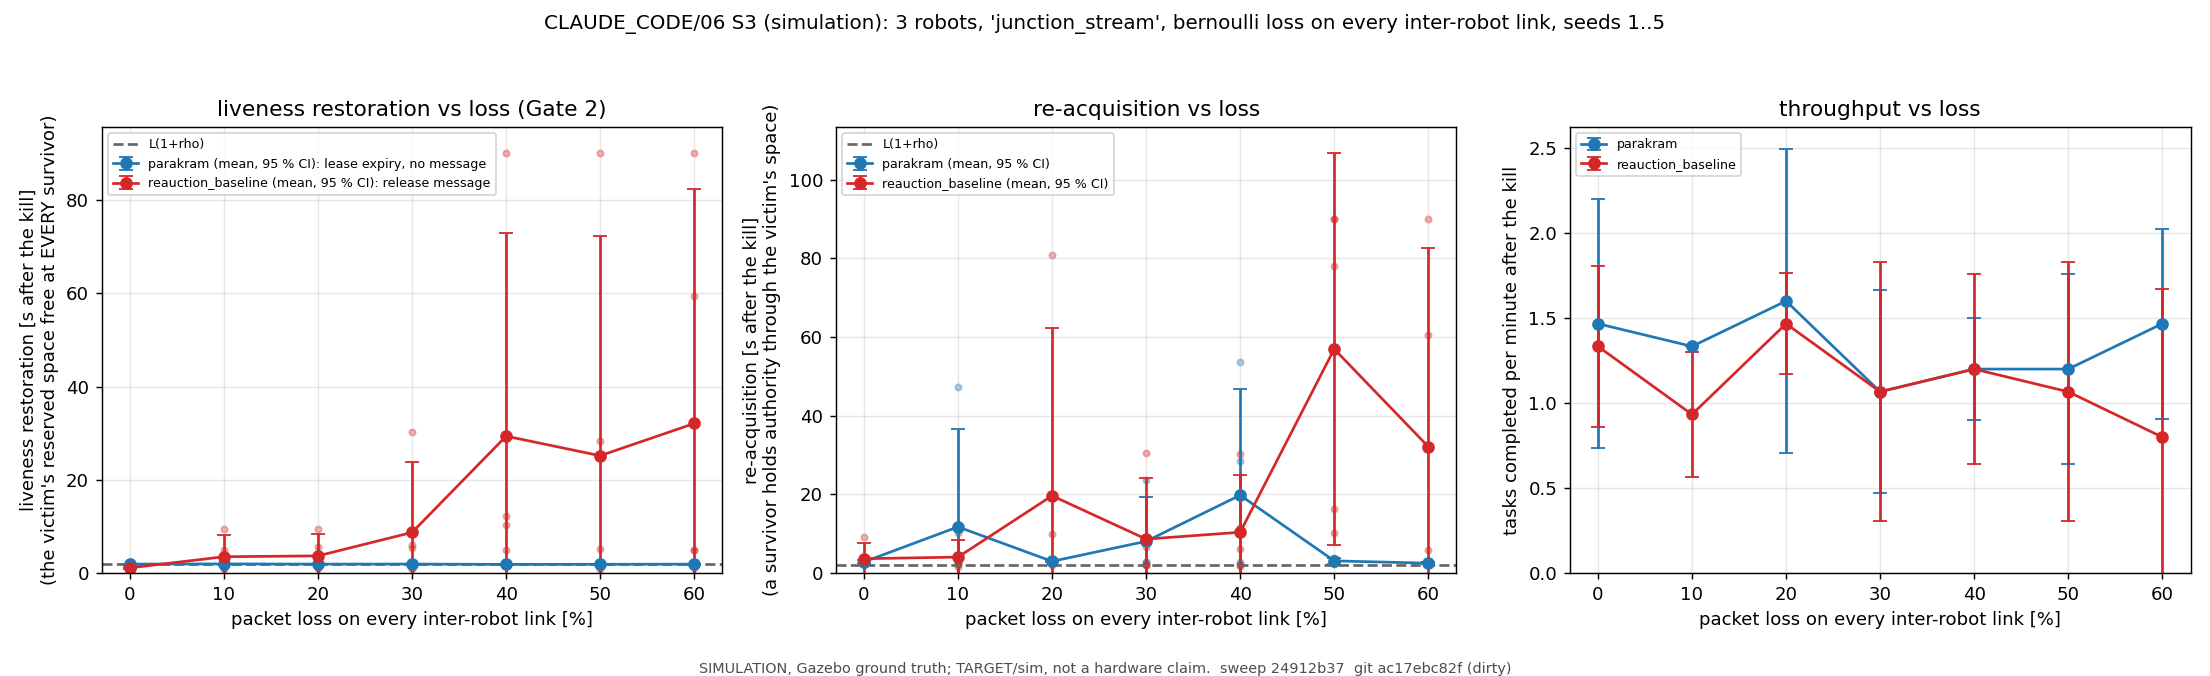

The data file committed next to this chart (first rows):
mode, loss_pct, n_runs, freed_all_n, freed_all_mean, freed_all_std, freed_all_ci95, freed_all_median, freed_all_max, reacquired_n, reacquired_mean, reacquired_std, reacquired_ci95, reacquired_max, entered_mean, entered_max, freed_first_mean, detect_mean, task_reassigned_mean, contacts_total, duplicates_total, concurrent_execution_total, throughput_mean, throughput_std
parakram, 0, 5, 5, 1.949, 0.0282, 0.0350, 1.94, 1.997, 5, 2.869, 0.3108, 0.3859, 3.134, 7.419, 10.47, 1.949, 1.049, 20.13, 0, 0, 0, 1.467, 0.7303
parakram, 10, 5, 5, 1.99, 0.0207, 0.0258, 1.998, 2.01, 5, 11.77, 19.92, 24.73, 47.4, 7.11, 10.62, 1.97, 1.09, 46.47, 0, 0, 0, 1.333, 0.0000
parakram, 20, 5, 5, 1.95, 0.0308, 0.0382, 1.94, 1.994, 5, 3.01, 0.0636, 0.0790, 3.094, 7.054, 10.27, 1.91, 1.17, , 0, 0, 0, 1.6, 0.8944
parakram, 30, 5, 5, 1.96, 0.0272, 0.0338, 1.961, 1.997, 5, 8.1, 9.134, 11.34, 23.8, 14.78, 29.77, 1.92, 1.18, 80.67, 0, 0, 0, 1.067, 0.5963
parakram, 40, 5, 5, 1.891, 0.0946, 0.1174, 1.916, 1.971, 5, 19.81, 21.7, 26.94, 53.67, 11.79, 18.45, 1.771, 1.131, 55.03, 0, 0, 0, 1.2, 0.2981
parakram, 50, 5, 5, 1.909, 0.0237, 0.0294, 1.914, 1.936, 5, 3.129, 0.6232, 0.7739, 3.836, 5.925, 11.44, 1.749, 1.189, 16.51, 0, 0, 0, 1.2, 0.5578
parakram, 60, 5, 5, 1.948, 0.0725, 0.0900, 1.981, 2.001, 5, 2.548, 0.2176, 0.2702, 2.881, 6.186, 8.882, 1.768, 1.068, 48.31, 0, 0, 0, 1.467, 0.5578
reauction_baseline, 0, 5, 5, 1.144, 0.1834, 0.2277, 1.128, 1.406, 5, 3.681, 3.128, 3.884, 9.269, 8.947, 17.41, 1.141, 1.141, 63.17, 0, 0, 0, 1.333, 0.4714
reauction_baseline, 10, 5, 5, 3.53, 3.75, 4.657, 1.23, 9.521, 5, 4.09, 3.531, 4.384, 10.12, 7.126, 11.5, 1.15, 1.15, 26.32, 0, 0, 0, 0.9333, 0.3651
reauction_baseline, 20, 5, 5, 3.715, 3.718, 4.617, 1.294, 9.429, 5, 19.67, 34.3, 42.59, 80.77, 6.765, 11.06, 1.855, 1.054, 43.19, 0, 0, 0, 1.467, 0.2981
reauction_baseline, 30, 5, 5, 8.74, 12.22, 15.17, 5.441, 30.18, 5, 8.659, 12.41, 15.4, 30.58, 14.19, 31.75, 1.099, 1.099, 62.54, 0, 0, 0, 1.067, 0.7601
reauction_baseline, 40, 5, 4, 29.37, 35.09, 43.57, 12.2, 90, 5, 10.4, 11.81, 14.66, 30.36, 11.44, 31.48, 1.898, 1.178, , 0, 0, 0, 1.2, 0.5578
reauction_baseline, 50, 5, 4, 25.18, 37.97, 47.14, 5.291, 90, 3, 56.94, 40.18, 49.89, 90, 9.115, 19.73, 2.094, 1.167, , 0, 0, 2, 1.067, 0.7601
reauction_baseline, 60, 5, 4, 32.08, 40.43, 50.2, 4.98, 90, 4, 32.14, 40.72, 50.56, 90, 20.32, 75.12, 1.157, 1.176, 66.56, 0, 0, 3, 0.8000, 0.8692
